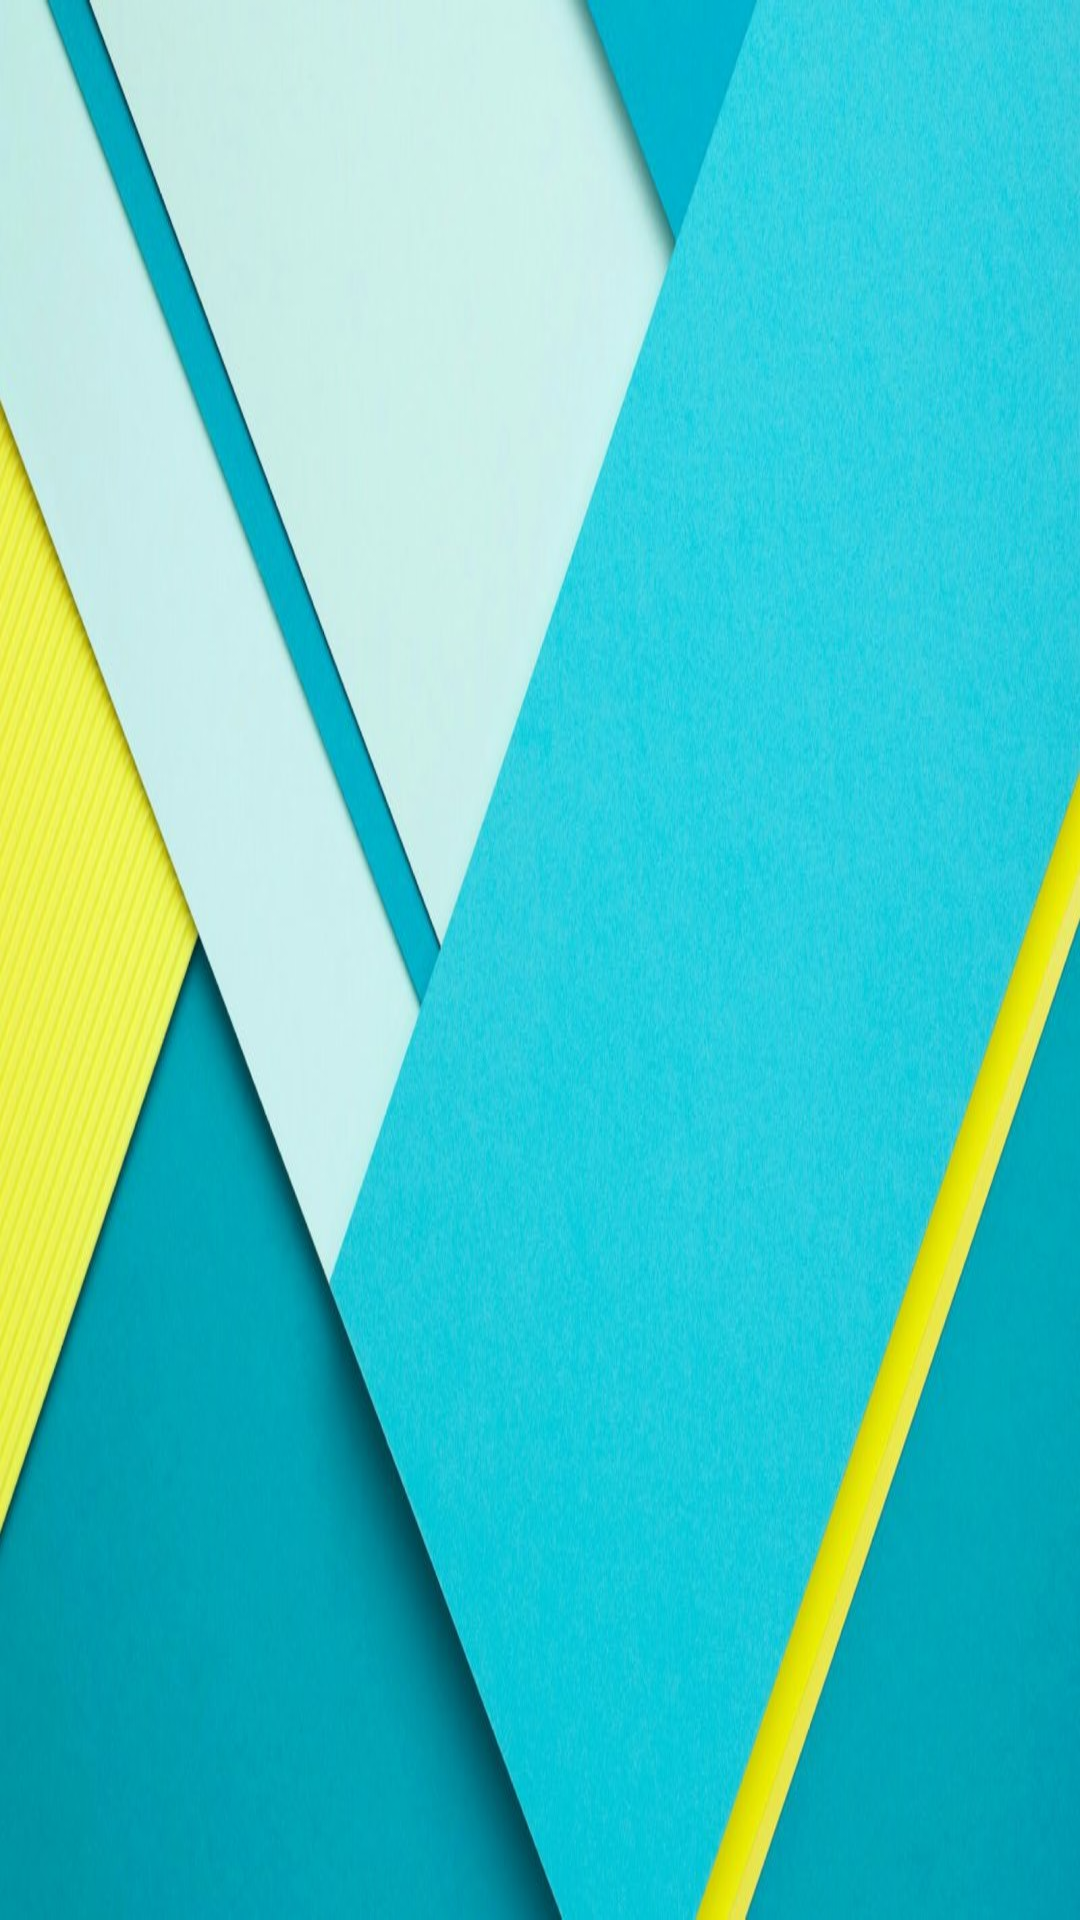

Reconstruct the res/layout file that produces this screen, plus the resources it refers to.
<!-- AndroidManifest.xml: application theme AppTheme -->
<!-- res/layout/nav_header_main.xml -->
<?xml version="1.0" encoding="utf-8"?>
<LinearLayout xmlns:android="http://schemas.android.com/apk/res/android"
              android:layout_width="match_parent"
              android:layout_height="@dimen/nav_header_height"
              android:background="@drawable/header_nav"
              android:gravity="bottom"
              android:orientation="vertical"
              android:paddingBottom="@dimen/activity_vertical_margin"
              android:paddingLeft="@dimen/activity_horizontal_margin"
              android:paddingRight="@dimen/activity_horizontal_margin"
              android:paddingTop="@dimen/activity_vertical_margin"
              android:theme="@style/ThemeOverlay.AppCompat.Dark">

    
    
        
        
        
        
        

    
    
        
        
        
        
        

</LinearLayout>
<!-- resources referenced by this layout -->
<resources>
  <dimen name="activity_horizontal_margin">16dp</dimen>
  <dimen name="activity_vertical_margin">16dp</dimen>
  <dimen name="nav_header_height">160dp</dimen>
  <dimen name="nav_header_vertical_spacing">16dp</dimen>
  <!-- drawable header_nav: jpg bitmap (drawable, 107213 bytes) -->
</resources>
